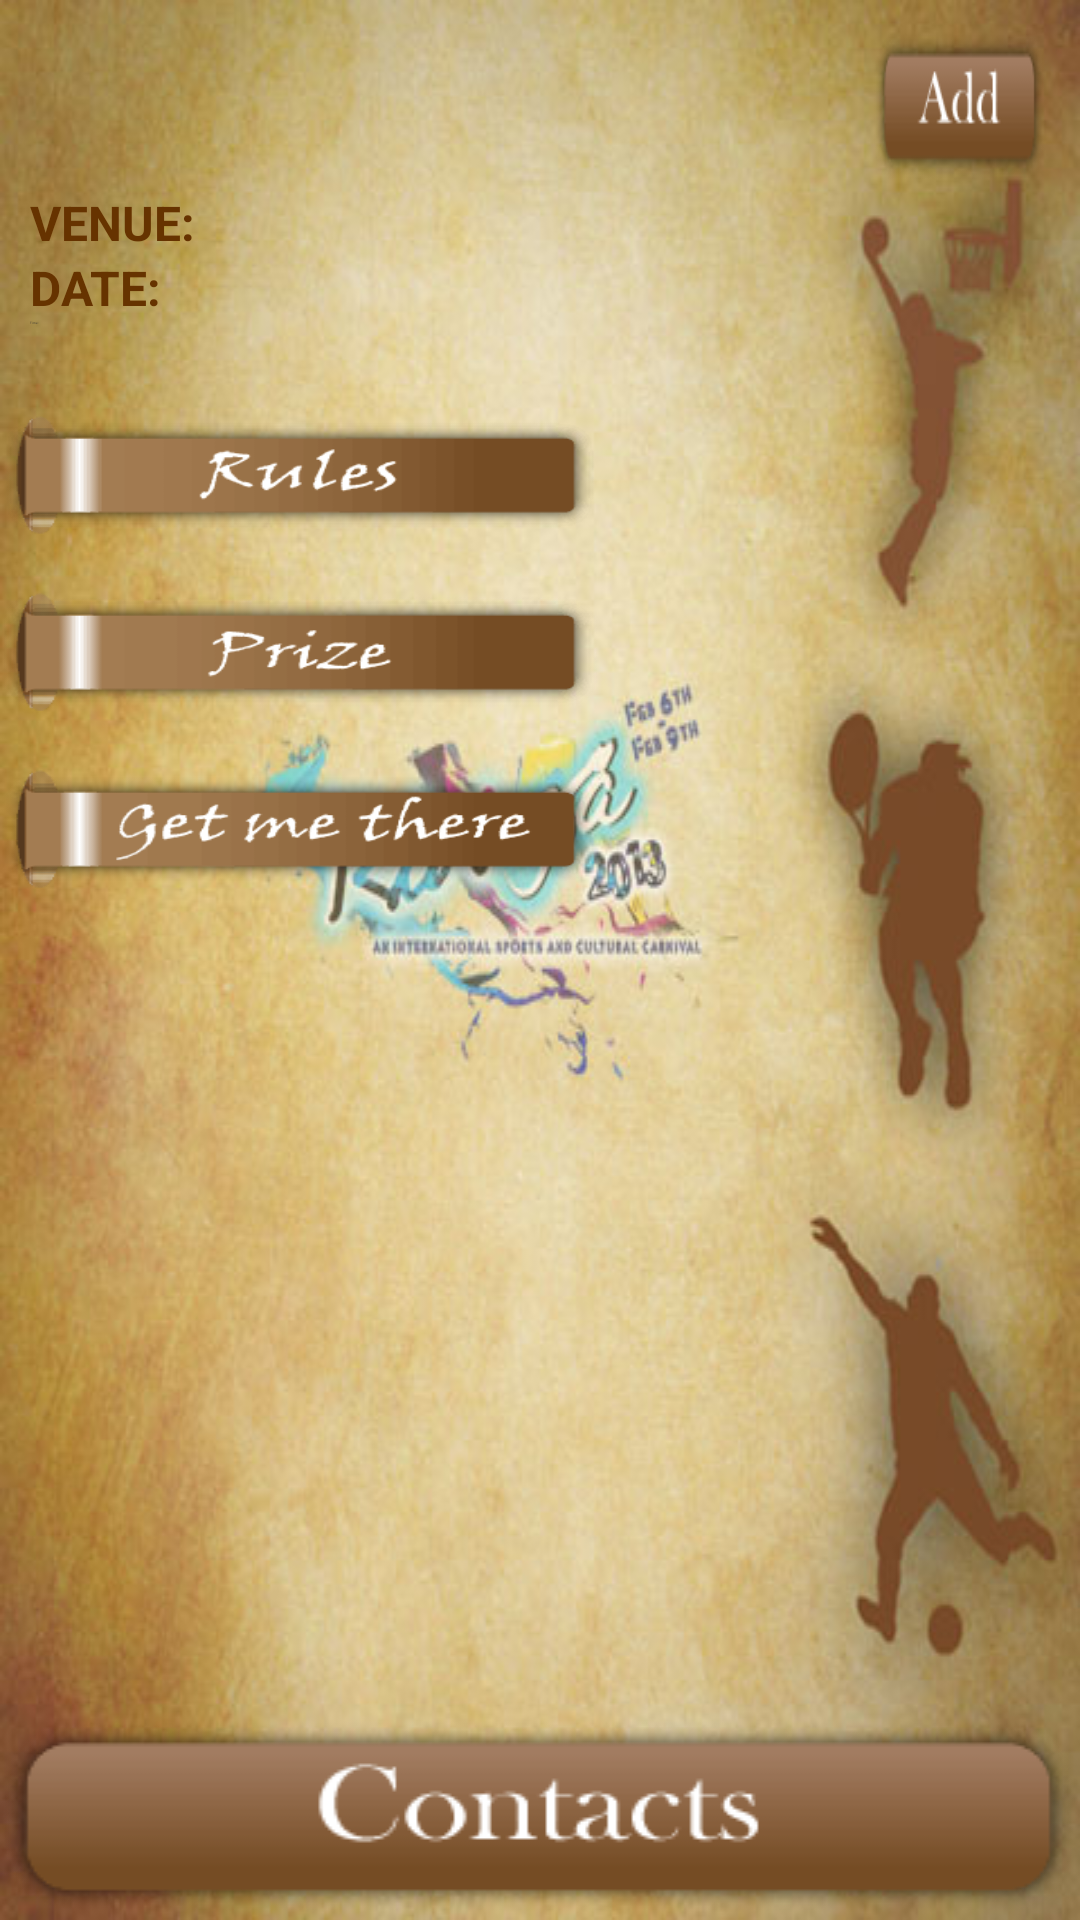

Here is an Android app screen rendered from its layout file. Give the layout XML and the strings, colors and styles it references.
<!-- AndroidManifest.xml: application theme AppTheme -->
<!-- res/layout/sports.xml -->
<?xml version="1.0" encoding="utf-8"?>
<RelativeLayout xmlns:android="http://schemas.android.com/apk/res/android"
    android:layout_width="match_parent"
    android:layout_height="match_parent"
    android:background="@drawable/sports_theme"
    android:gravity="fill"
    android:orientation="vertical" >
    
      <ScrollView xmlns:android="http://schemas.android.com/apk/res/android"
    android:layout_width="match_parent"
    android:layout_height="match_parent"
    android:orientation="vertical"
     >
    
   <LinearLayout xmlns:android="http://schemas.android.com/apk/res/android"
    android:layout_width="match_parent"
    android:layout_height="match_parent"
    android:orientation="vertical"
    android:paddingBottom="60dp"
     >  
    
<RelativeLayout xmlns:android="http://schemas.android.com/apk/res/android"
    android:layout_width="match_parent"
    android:layout_height="wrap_content"
    android:paddingRight="10dp"
    android:id="@+id/heading1"
    android:paddingTop="10dp"
    >
    
    <TextView

android:layout_width="wrap_content"
android:layout_height="wrap_content"
android:textSize="40dp"
android:id="@+id/sports_name"
android:paddingLeft="20dp"
android:paddingRight="60dp"
android:textColor="#663300"
/>
    
     <Button
        android:layout_width="60dp"
        android:layout_height="wrap_content"
    	android:id="@+id/sports_add"
    	android:background="@drawable/sa"
    	android:layout_alignParentRight="true"
        />
      </RelativeLayout>
    
    <LinearLayout xmlns:android="http://schemas.android.com/apk/res/android"
    android:layout_width="match_parent"
    android:layout_height="wrap_content"
    android:orientation="vertical" 
    android:layout_below="@+id/heading1"
    android:id="@+id/heading2"
    
    android:paddingLeft="10dp"
    >
    
          <TextView
android:text="VENUE:  "
android:layout_width="match_parent"
android:layout_height="wrap_content"
android:textSize="16dp"
android:id="@+id/sports_venue"
android:textStyle="bold"
android:textColor="#663300"

/>  
 <TextView
android:text="DATE:  "
android:layout_width="match_parent"
android:layout_height="wrap_content"
android:textSize="16dp"
android:id="@+id/sports_date"
android:textStyle="bold"
android:textColor="#663300"

/>    
<TextView
android:text="Time:  "
android:layout_width="match_parent"
android:layout_height="wrap_content"
android:textSize="1dp"
android:id="@+id/sports_time"
/>        
          
          
        
</LinearLayout>

<LinearLayout
    xmlns:android="http://schemas.android.com/apk/res/android"
    android:layout_width="match_parent"
    android:layout_height="wrap_content"
    android:layout_below="@+id/heading2"
    android:orientation="vertical"
    android:paddingTop="30dp" >

    <Button
        
        android:layout_width="200dp"
        android:layout_height="40dp"
    	android:id="@+id/rules"
    	android:paddingLeft="20dp"
    	android:background="@drawable/sabout"
        />
     <TextView
        android:layout_width="25dp"
        android:layout_height="fill_parent"
    	
        />
    
    
            <Button
          
        android:layout_width="200dp"
        android:layout_height="40dp"
        android:id="@+id/prize"
    	android:paddingLeft="20dp"
        android:background="@drawable/sprize"
       
        />
             <TextView
        android:layout_width="25dp"
        android:layout_height="fill_parent"
    	
        />
    
        
                <Button
        android:layout_width="200dp"
        android:layout_height="40dp"
    	android:id="@+id/direction"
  
    	android:paddingLeft="20dp"
        android:background="@drawable/sdirection"
       
        />
            
       
</LinearLayout>
</LinearLayout>
</ScrollView>
                <Button
        
        android:layout_width="fill_parent"
        android:layout_height="wrap_content"
    	android:id="@+id/sports_contact"
    	android:layout_alignParentBottom="true"
    	android:background="@drawable/sc"
        />

</RelativeLayout>
<!-- resources referenced by this layout -->
<resources>
  <!-- drawable sa: png bitmap (drawable, 1156 bytes) -->
  <!-- drawable sabout: png bitmap (drawable, 2321 bytes) -->
  <!-- drawable sc: png bitmap (drawable, 1957 bytes) -->
  <!-- drawable sdirection: png bitmap (drawable, 3344 bytes) -->
  <!-- drawable sports_theme: png bitmap (drawable, 72779 bytes) -->
  <!-- drawable sprize: png bitmap (drawable, 2206 bytes) -->
  <style name="AppTheme" parent="AppBaseTheme">
          
      </style>
  <style name="AppBaseTheme" parent="android:Theme.Light">
          
      </style>
</resources>
